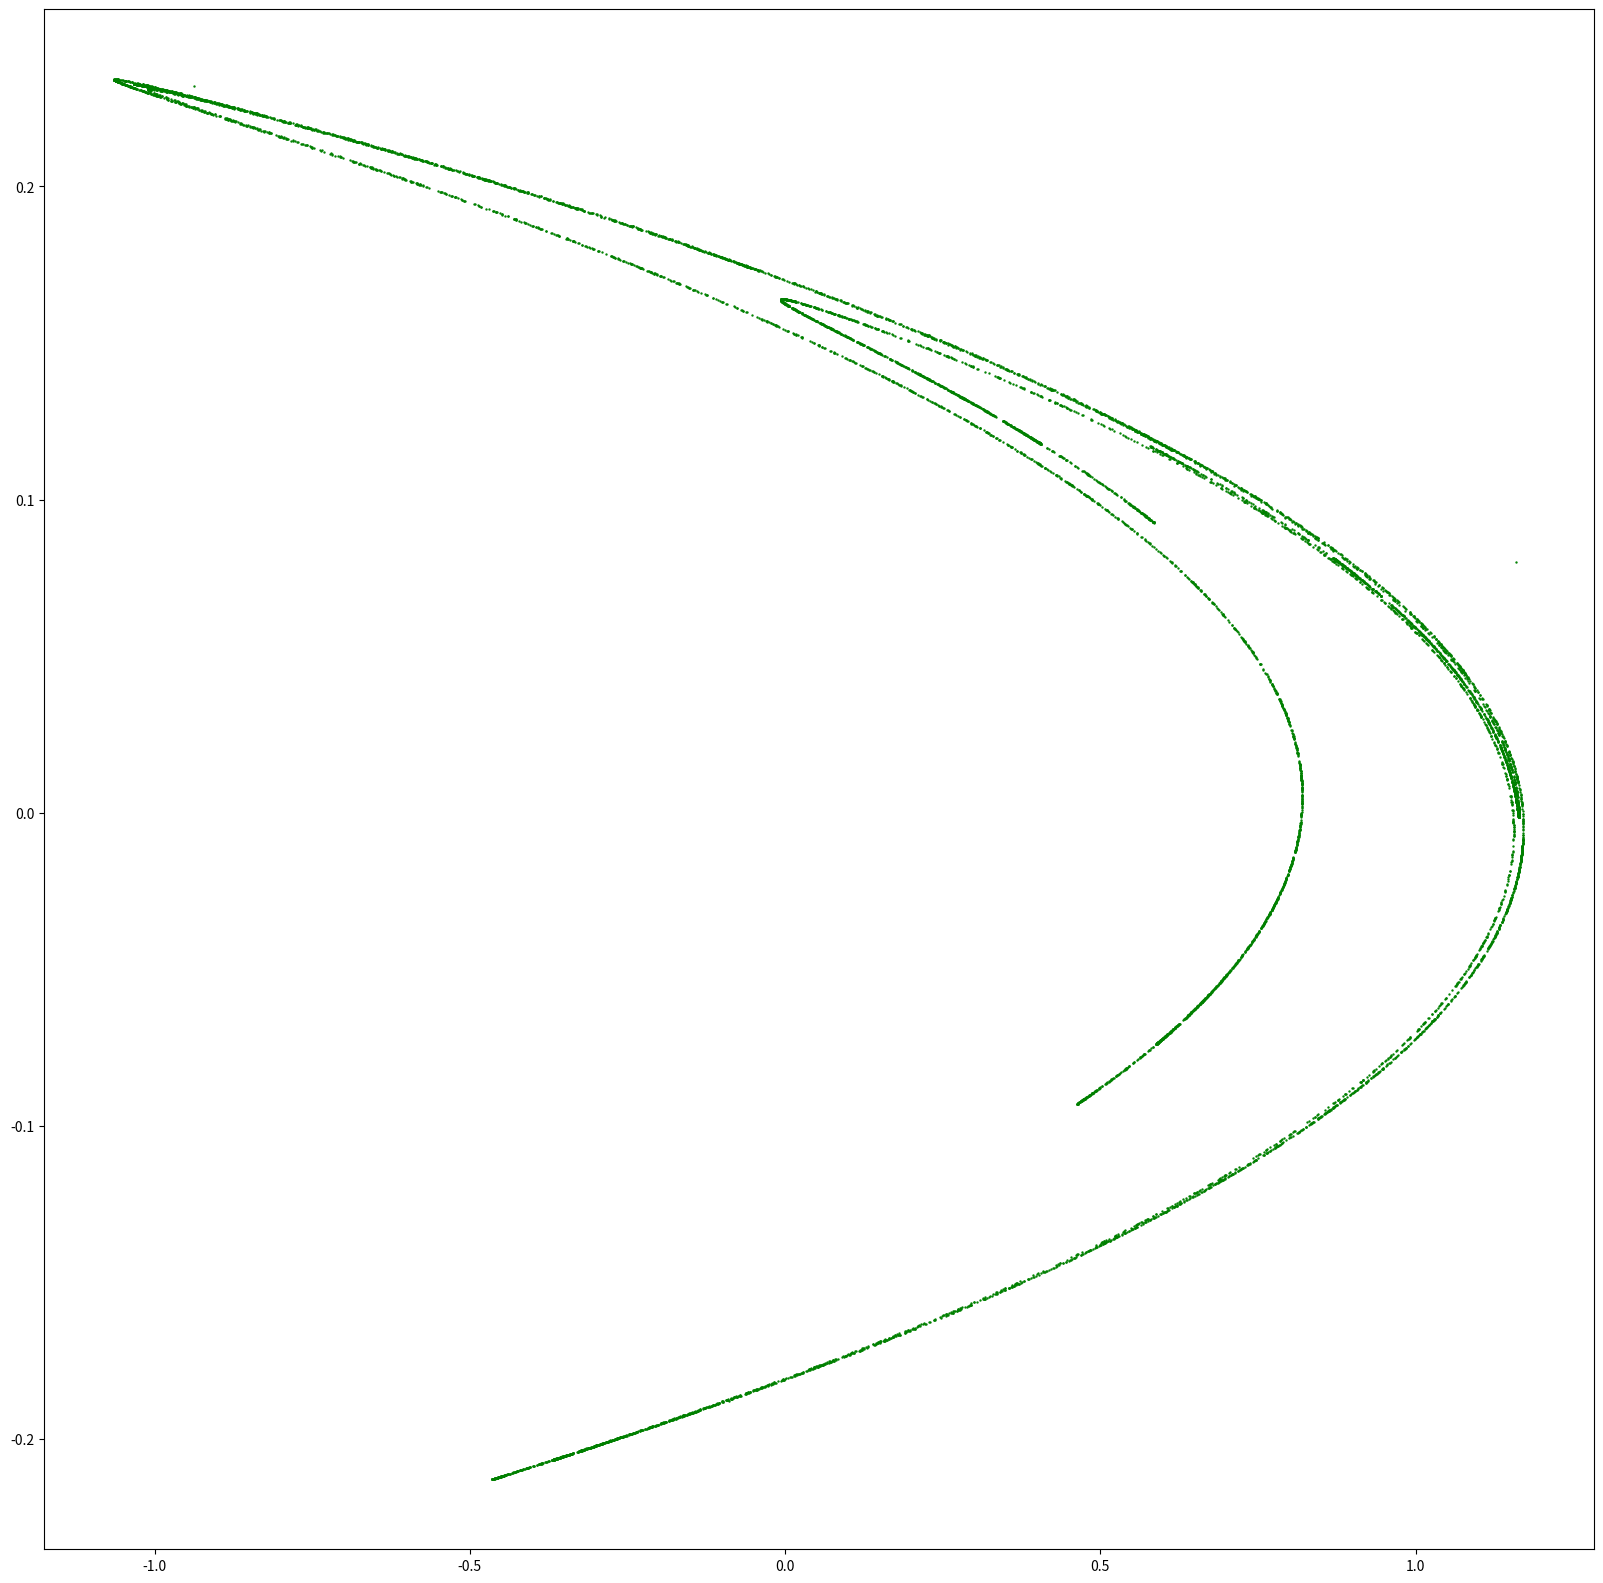

The script that saved this image:
# Hénon map

import numpy as np
import matplotlib.pyplot as plt

# Classical values for Henon Map
a = 1.5
b = 0.2

def Henon(x, y,):
    xn = 1  - (a) * x**2 + y
    yn = b * x

    return xn, yn

iteration = 10000

# Initial values

x0 , y0 = ((1-b)/2, (1-b)/2)

X, Y = [], []


for i in range(iteration):
    xn , yn = Henon(x0, y0)
    X, Y = X + [xn], Y + [yn]
    x0 , y0 = [xn, yn]

# Plot the graph

fig, ax = plt.subplots(figsize=(20,20))
ax.scatter(X, Y, color='green', s=0.5)
plt.show()


